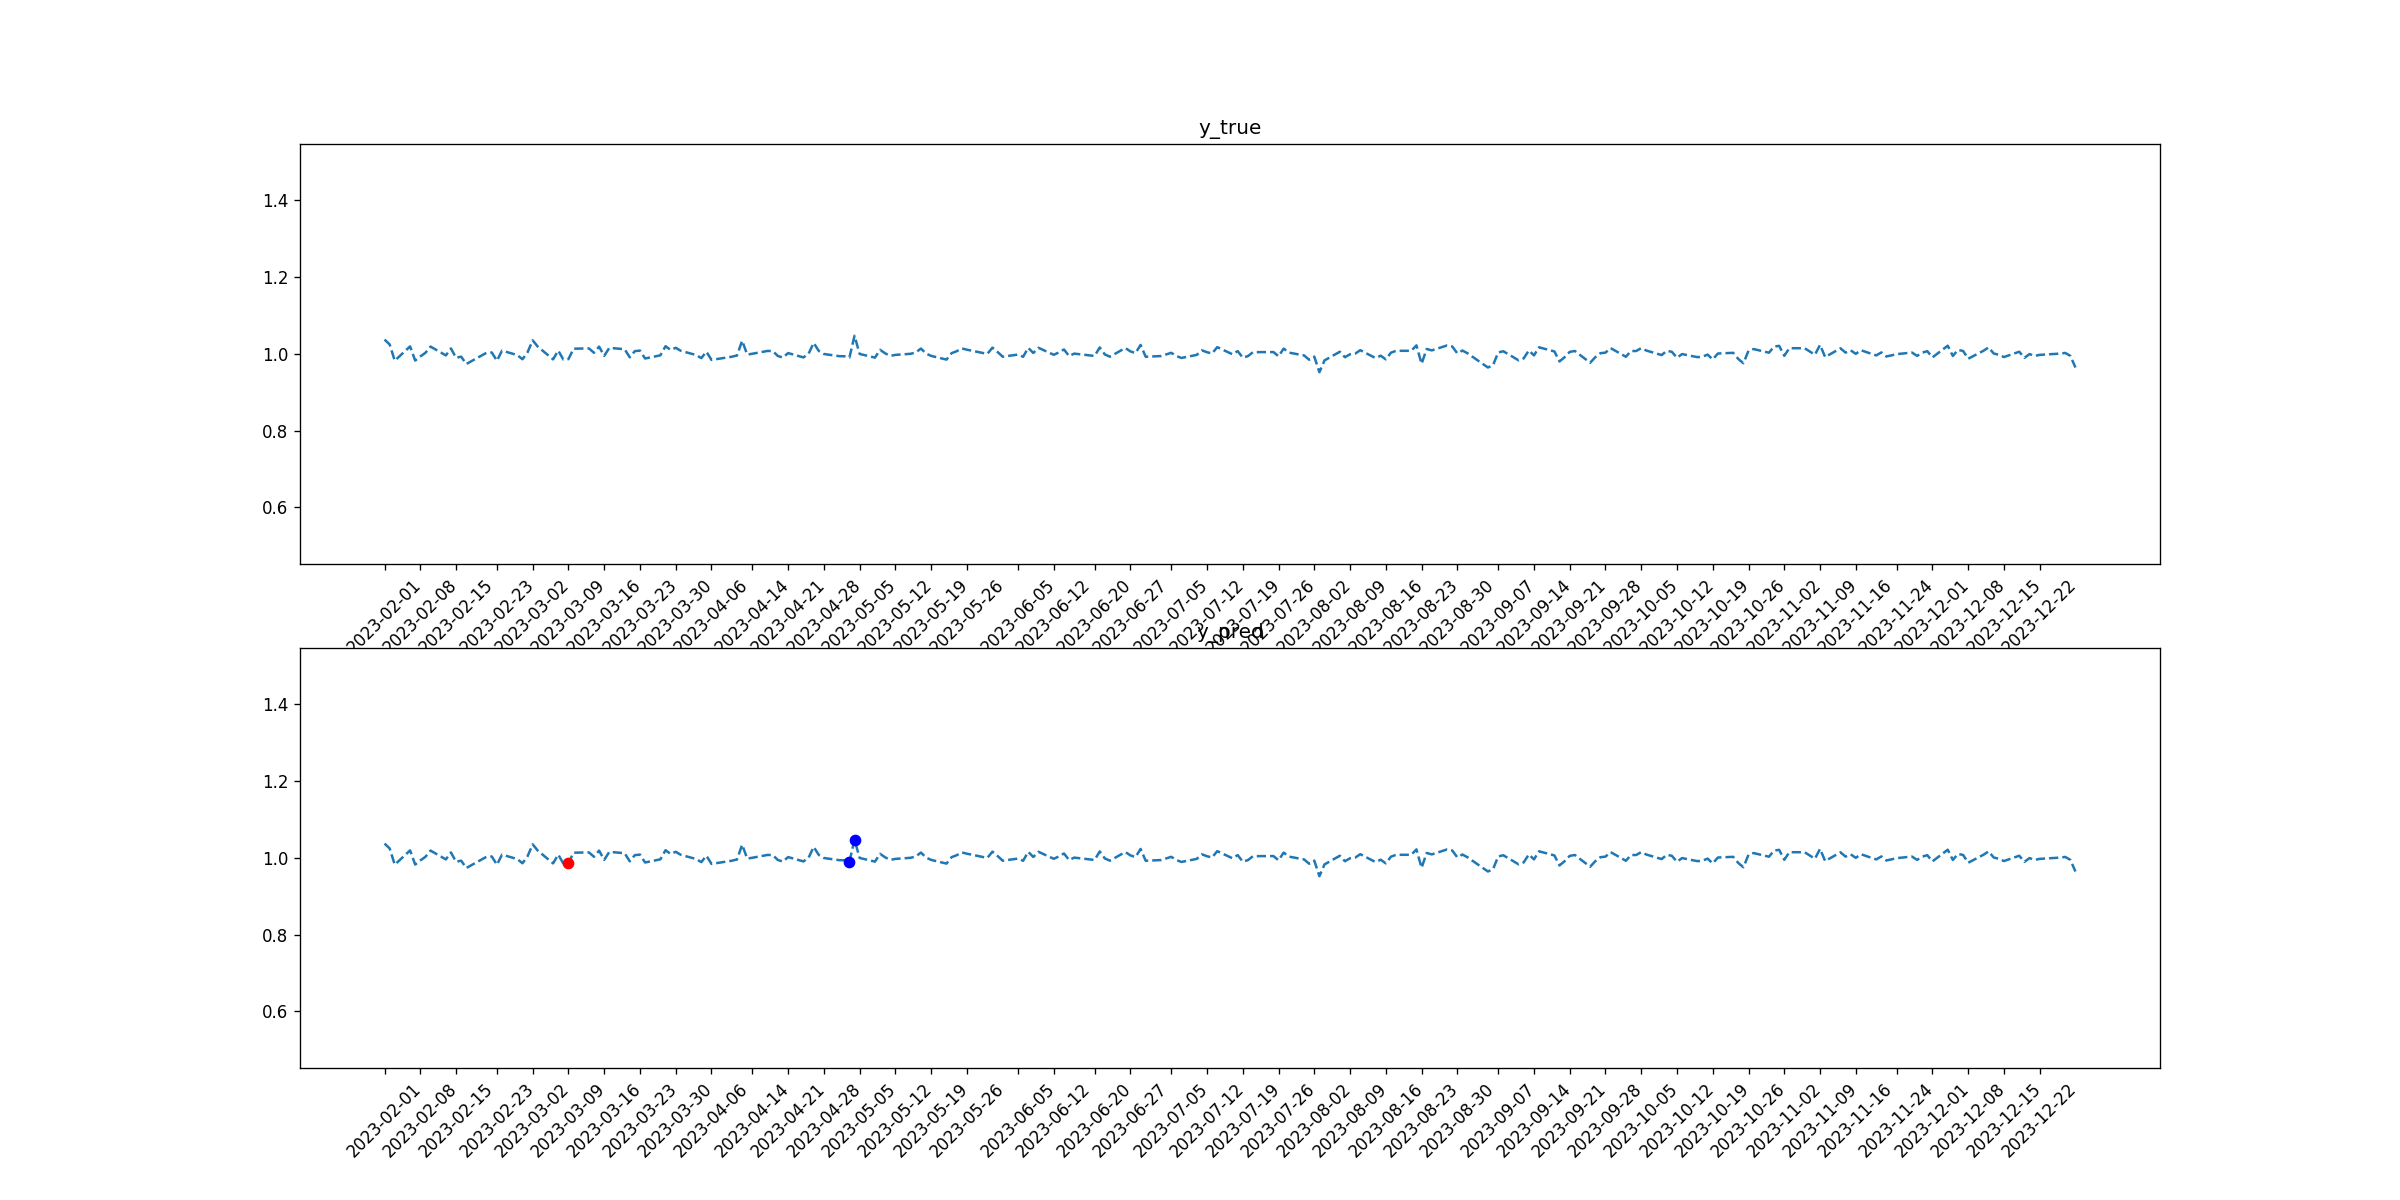

Values plotted in this chart, from the file beside it:
tid, symbol, close, target_1, pred_1, target_2, pred_2
2023-02-01, AAPL, 1.037, 0, 0, 0, 0
2023-02-02, AAPL, 1.024, 0, 0, 0, 0
2023-02-03, AAPL, 0.9821, 0, 0, 0, 0
2023-02-06, AAPL, 1.019, 0, 0, 0, 0
2023-02-07, AAPL, 0.9823, 0, 0, 0, 0
2023-02-08, AAPL, 0.9931, 0, 0, 0, 0
2023-02-09, AAPL, 1.002, 0, 0, 0, 0
2023-02-10, AAPL, 1.019, 0, 0, 0, 0
2023-02-13, AAPL, 0.9958, 0, 0, 0, 0
2023-02-14, AAPL, 1.014, 0, 0, 0, 0
2023-02-15, AAPL, 0.9896, 0, 0, 0, 0
2023-02-16, AAPL, 0.9925, 0, 0, 0, 0
2023-02-17, AAPL, 0.9733, 0, 0, 0, 0
2023-02-21, AAPL, 1.003, 0, 0, 0, 0
2023-02-22, AAPL, 1.003, 0, 0, 0, 0
2023-02-23, AAPL, 0.982, 0, 0, 0, 0
2023-02-24, AAPL, 1.008, 0, 0, 0, 0
2023-02-27, AAPL, 0.9966, 0, 0, 0, 0
2023-02-28, AAPL, 0.9858, 0, 0, 0, 0
2023-03-01, AAPL, 1.004, 0, 0, 0, 0
2023-03-02, AAPL, 1.035, 0, 0, 0, 0
2023-03-03, AAPL, 1.019, 0, 0, 0, 0
2023-03-06, AAPL, 0.9855, 0, 0, 0, 0
2023-03-07, AAPL, 1.008, 0, 0, 0, 0
2023-03-08, AAPL, 0.9851, 0, 0, 0, 0
2023-03-09, AAPL, 0.9861, 0, 0, 0, 1
2023-03-10, AAPL, 1.013, 0, 0, 0, 0
2023-03-13, AAPL, 1.014, 0, 0, 0, 0
2023-03-14, AAPL, 1.003, 0, 0, 0, 0
2023-03-15, AAPL, 1.019, 0, 0, 0, 0
2023-03-16, AAPL, 0.9945, 0, 0, 0, 0
2023-03-17, AAPL, 1.015, 0, 0, 0, 0
2023-03-20, AAPL, 1.012, 0, 0, 0, 0
2023-03-21, AAPL, 0.9909, 0, 0, 0, 0
2023-03-22, AAPL, 1.007, 0, 0, 0, 0
2023-03-23, AAPL, 1.008, 0, 0, 0, 0
2023-03-24, AAPL, 0.9877, 0, 0, 0, 0
2023-03-27, AAPL, 0.996, 0, 0, 0, 0
2023-03-28, AAPL, 1.02, 0, 0, 0, 0
2023-03-29, AAPL, 1.01, 0, 0, 0, 0
2023-03-30, AAPL, 1.016, 0, 0, 0, 0
2023-03-31, AAPL, 1.008, 0, 0, 0, 0
2023-04-03, AAPL, 0.9968, 0, 0, 0, 0
2023-04-04, AAPL, 0.9887, 0, 0, 0, 0
2023-04-05, AAPL, 1.005, 0, 0, 0, 0
2023-04-06, AAPL, 0.984, 0, 0, 0, 0
2023-04-10, AAPL, 0.9924, 0, 0, 0, 0
2023-04-11, AAPL, 0.9956, 0, 0, 0, 0
2023-04-12, AAPL, 1.034, 0, 0, 0, 0
2023-04-13, AAPL, 0.9979, 0, 0, 0, 0
2023-04-14, AAPL, 1, 0, 0, 0, 0
2023-04-17, AAPL, 1.008, 0, 0, 0, 0
2023-04-18, AAPL, 1.007, 0, 0, 0, 0
2023-04-19, AAPL, 0.9942, 0, 0, 0, 0
2023-04-20, AAPL, 0.9902, 0, 0, 0, 0
2023-04-21, AAPL, 1.002, 0, 0, 0, 0
2023-04-24, AAPL, 0.9906, 0, 0, 0, 0
2023-04-25, AAPL, 0.9999, 0, 0, 0, 0
2023-04-26, AAPL, 1.028, 0, 0, 0, 0
2023-04-27, AAPL, 1.008, 0, 0, 0, 0
... 170 more rows
